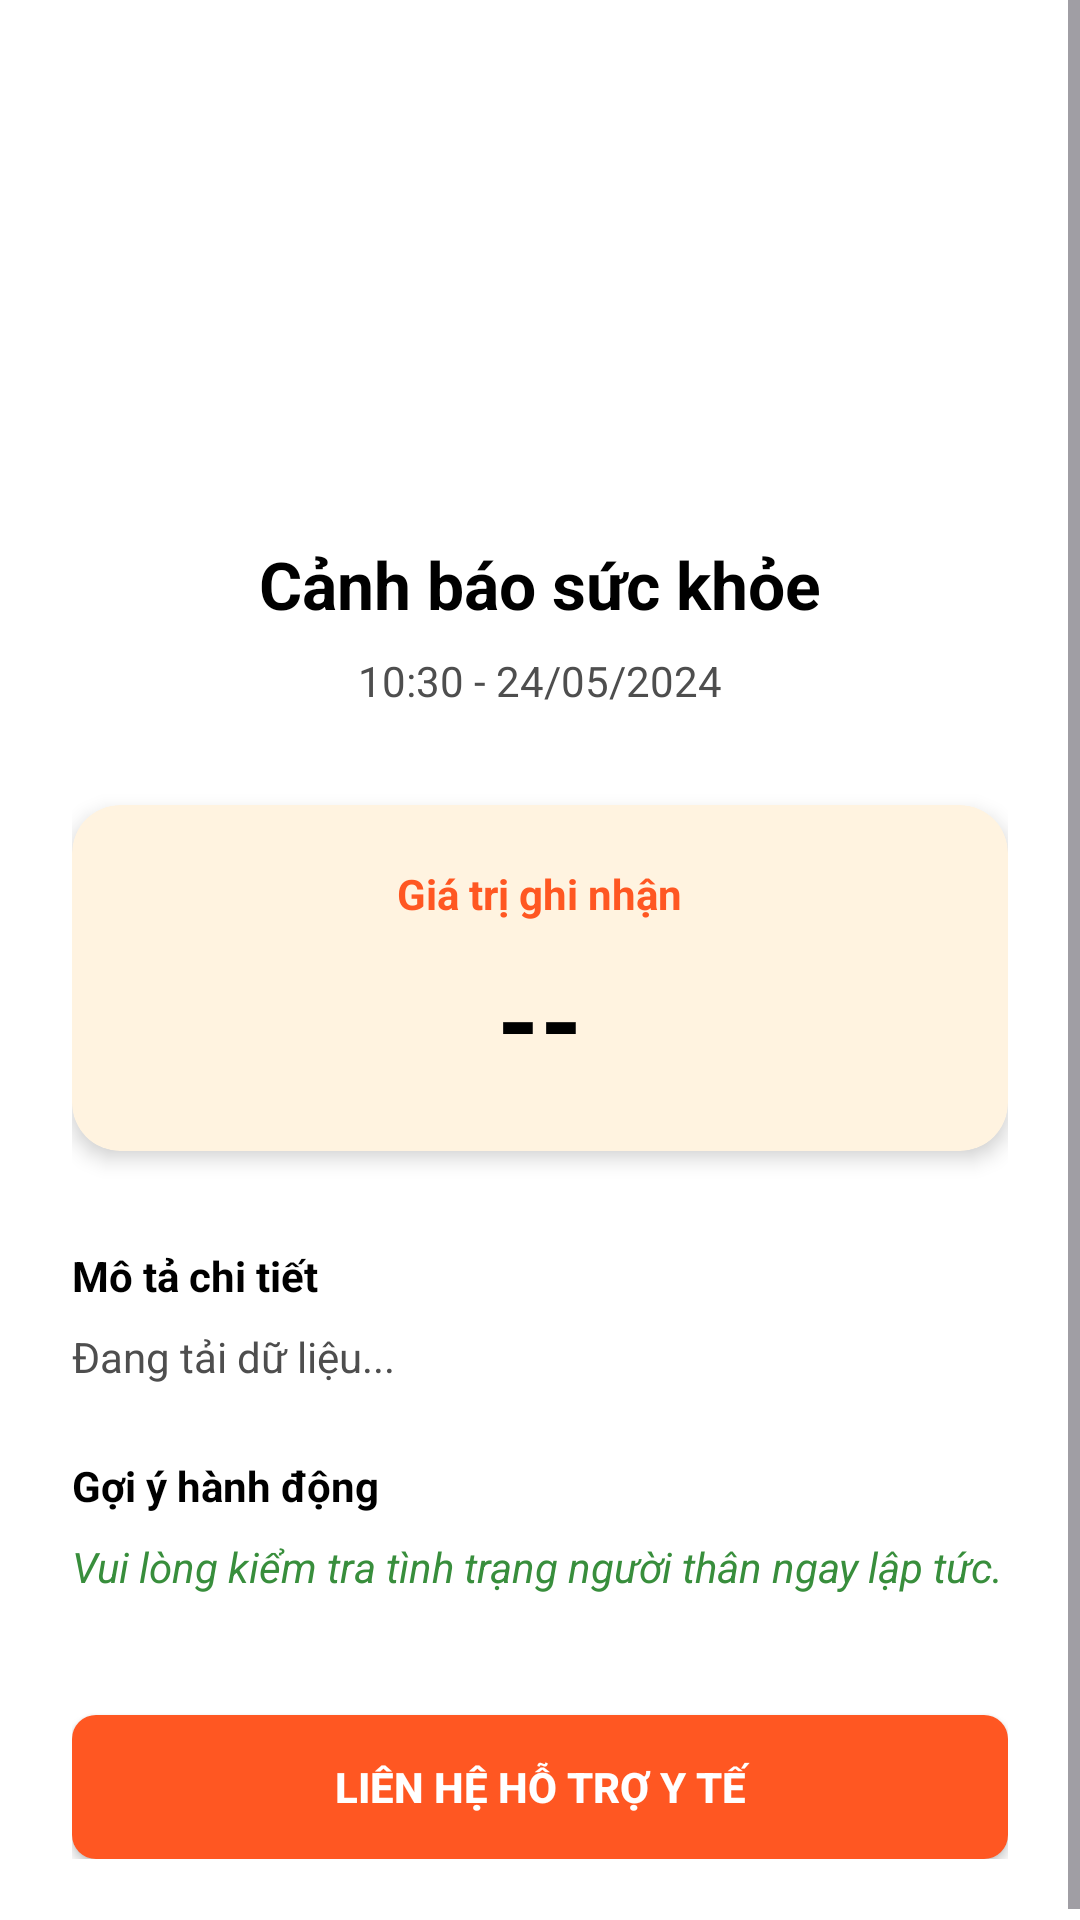

Layout XML and referenced resources for this Android screen:
<!-- AndroidManifest.xml: application theme Theme.LoginAnimatedApp -->
<!-- res/layout/fragment_notification_detail.xml -->
<?xml version="1.0" encoding="utf-8"?>
<LinearLayout xmlns:android="http://schemas.android.com/apk/res/android"
    xmlns:app="http://schemas.android.com/apk/res-auto"
    android:layout_width="match_parent"
    android:layout_height="match_parent"
    android:orientation="vertical"
    android:background="@color/white"
    android:fitsSystemWindows="true">

    <ScrollView
        android:layout_width="match_parent"
        android:layout_height="match_parent"
        android:fillViewport="true">

        <LinearLayout
            android:layout_width="match_parent"
            android:layout_height="wrap_content"
            android:orientation="vertical"
            android:padding="24dp"
            android:gravity="center_horizontal">

            <ImageView
                android:id="@+id/iv_detail_icon"
                android:layout_width="100dp"
                android:layout_height="100dp"
                android:src="@drawable/ic_notifications"
                android:layout_marginTop="32dp"
                app:tint="@color/orange_main" />

            <TextView
                android:id="@+id/tv_detail_title"
                android:layout_width="wrap_content"
                android:layout_height="wrap_content"
                android:text="Cảnh báo sức khỏe"
                android:textSize="22sp"
                android:textStyle="bold"
                android:textColor="@color/black"
                android:layout_marginTop="24dp"
                android:gravity="center"/>

            <TextView
                android:id="@+id/tv_detail_time"
                android:layout_width="wrap_content"
                android:layout_height="wrap_content"
                android:text="10:30 - 24/05/2024"
                android:textColor="@color/app_gray"
                android:layout_marginTop="8dp" />

            <androidx.cardview.widget.CardView
                android:id="@+id/cv_value_container"
                android:layout_width="match_parent"
                android:layout_height="wrap_content"
                android:layout_marginTop="32dp"
                app:cardCornerRadius="16dp"
                app:cardElevation="4dp"
                app:cardBackgroundColor="#FFF3E0">

                <LinearLayout
                    android:layout_width="match_parent"
                    android:layout_height="wrap_content"
                    android:orientation="vertical"
                    android:padding="20dp"
                    android:gravity="center">

                    <TextView
                        android:layout_width="wrap_content"
                        android:layout_height="wrap_content"
                        android:text="Giá trị ghi nhận"
                        android:textColor="@color/orange_main"
                        android:textStyle="bold" />

                    <TextView
                        android:id="@+id/tv_detail_value"
                        android:layout_width="wrap_content"
                        android:layout_height="wrap_content"
                        android:text="--"
                        android:textSize="36sp"
                        android:textStyle="bold"
                        android:textColor="@color/black"
                        android:layout_marginTop="8dp" />
                </LinearLayout>
            </androidx.cardview.widget.CardView>

            <TextView
                android:layout_width="match_parent"
                android:layout_height="wrap_content"
                android:text="Mô tả chi tiết"
                android:textStyle="bold"
                android:textColor="@color/black"
                android:layout_marginTop="32dp" />

            <TextView
                android:id="@+id/tv_detail_message"
                android:layout_width="match_parent"
                android:layout_height="wrap_content"
                android:text="Đang tải dữ liệu..."
                android:textColor="@color/app_gray"
                android:layout_marginTop="8dp"
                android:lineSpacingExtra="4dp" />

            <TextView
                android:layout_width="match_parent"
                android:layout_height="wrap_content"
                android:text="Gợi ý hành động"
                android:textStyle="bold"
                android:textColor="@color/black"
                android:layout_marginTop="24dp" />

            <TextView
                android:id="@+id/tv_detail_suggestion"
                android:layout_width="match_parent"
                android:layout_height="wrap_content"
                android:text="Vui lòng kiểm tra tình trạng người thân ngay lập tức."
                android:textColor="#388E3C"
                android:layout_marginTop="8dp"
                android:lineSpacingExtra="4dp"
                android:textStyle="italic" />

            <androidx.appcompat.widget.AppCompatButton
                android:id="@+id/btn_action_primary"
                android:layout_width="match_parent"
                android:layout_height="wrap_content"
                android:layout_marginTop="40dp"
                android:background="@drawable/btn_filled_orange"
                android:text="Liên hệ hỗ trợ y tế"
                android:textColor="@color/white"
                android:textStyle="bold" />

        </LinearLayout>
    </ScrollView>
</LinearLayout>
<!-- resources referenced by this layout -->
<resources>
  <color name="app_gray">#4E4E4E</color>
  <color name="black">#FF000000</color>
  <color name="orange_main">#FF5722</color>
  <color name="white">#FFFFFFFF</color>
  <!-- drawable btn_filled_orange (drawable) -->
  <?xml version="1.0" encoding="utf-8"?>
  <shape xmlns:android="http://schemas.android.com/apk/res/android">
      <solid android:color="@color/orange_main"/>
      <corners android:radius="8dp"/>
  </shape>
  <style name="Theme.LoginAnimatedApp" parent="Base.Theme.LoginAnimatedApp" />
  <style name="Base.Theme.LoginAnimatedApp" parent="Theme.Material3.DayNight.NoActionBar">
          
          
      </style>
</resources>
